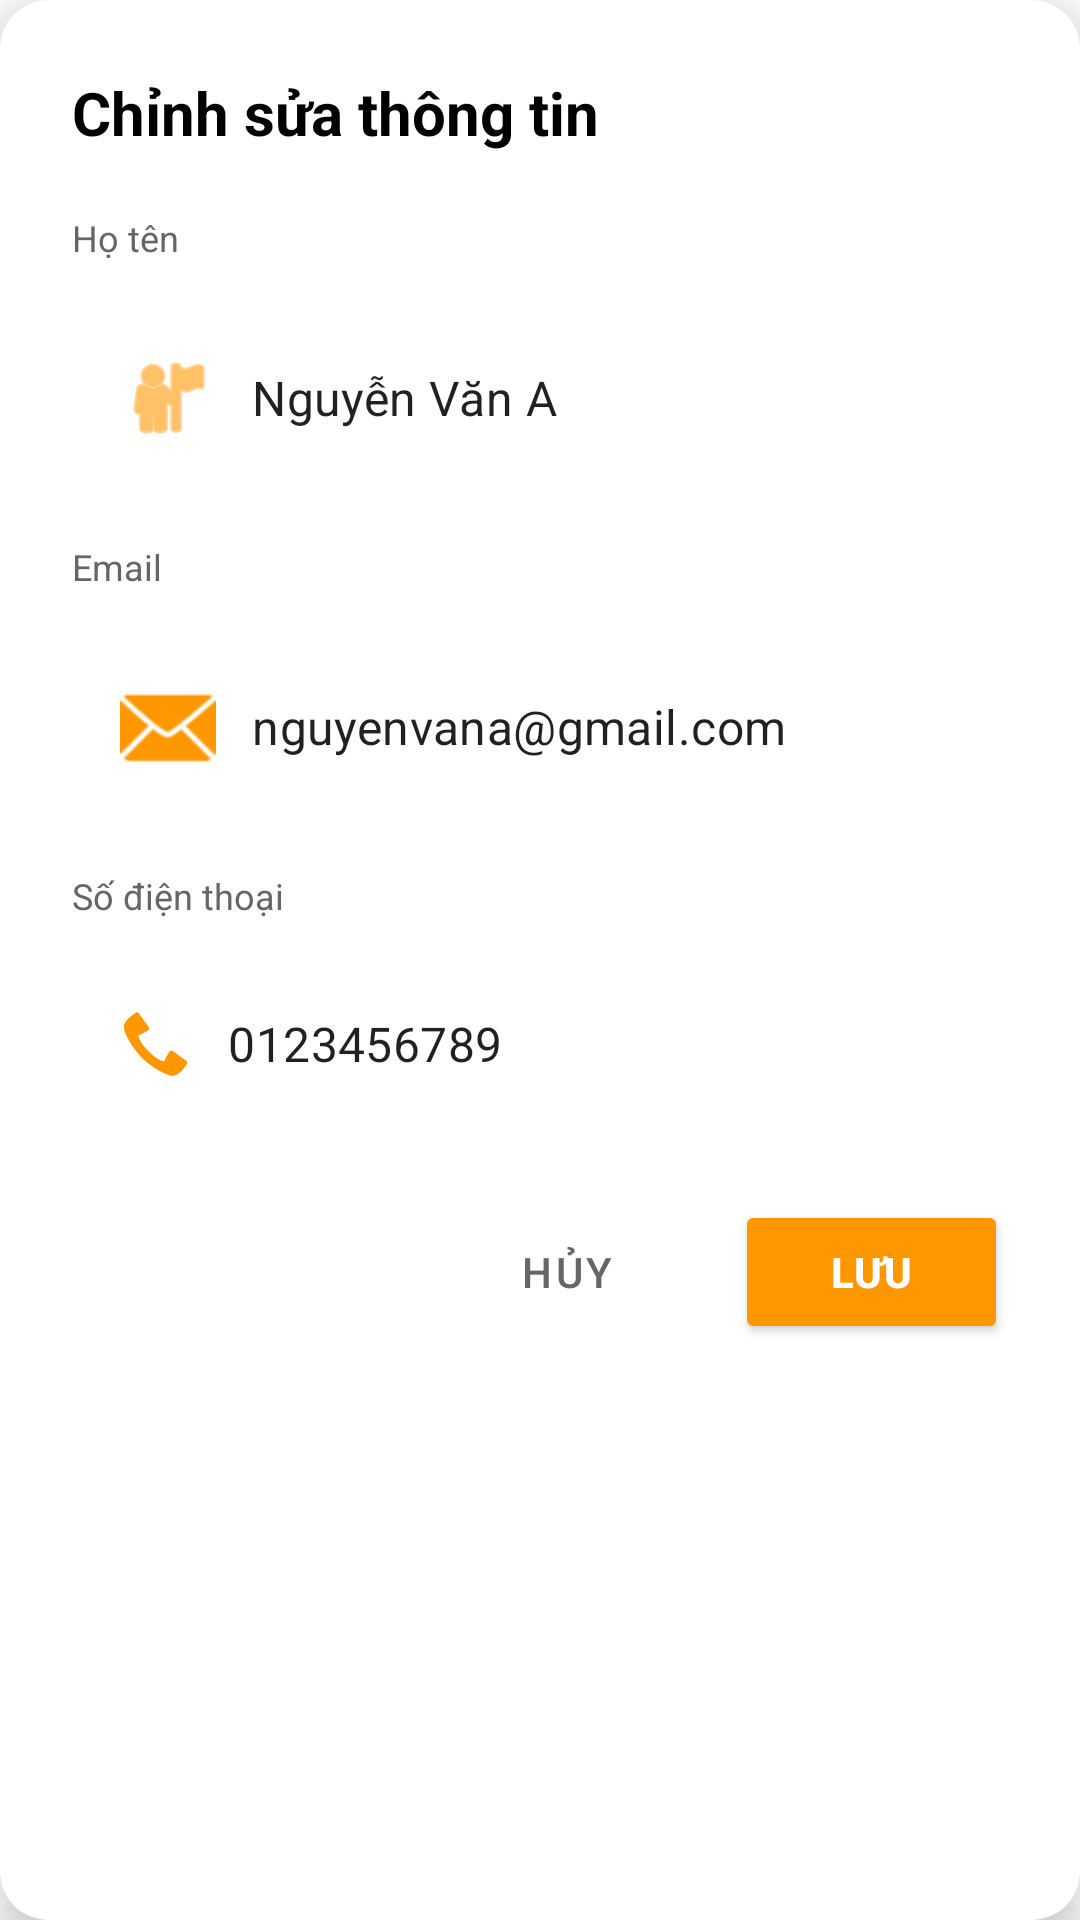

The Android layout XML behind this screen, and the referenced resources:
<!-- AndroidManifest.xml: application theme Theme.CookEasy_LHD_113_T7 -->
<!-- res/layout/dialog_chinh_sua_thong_tin.xml -->
<?xml version="1.0" encoding="utf-8"?>
<androidx.cardview.widget.CardView xmlns:android="http://schemas.android.com/apk/res/android"
    xmlns:app="http://schemas.android.com/apk/res-auto"
    android:layout_width="340dp"
    android:layout_height="wrap_content"
    android:layout_gravity="center"
    app:cardCornerRadius="16dp"
    app:cardElevation="8dp"
    android:background="#FFFFFF">

    <LinearLayout
        android:layout_width="match_parent"
        android:layout_height="wrap_content"
        android:orientation="vertical"
        android:padding="24dp">

        
        <TextView
            android:layout_width="wrap_content"
            android:layout_height="wrap_content"
            android:text="Chỉnh sửa thông tin"
            android:textColor="#000000"
            android:textSize="20sp"
            android:textStyle="bold"
            android:layout_marginBottom="20dp" />

        
        <TextView
            android:layout_width="wrap_content"
            android:layout_height="wrap_content"
            android:text="Họ tên"
            android:textColor="#666666"
            android:textSize="12sp"
            android:layout_marginBottom="8dp" />

        <com.google.android.material.textfield.TextInputLayout
            android:layout_width="match_parent"
            android:layout_height="wrap_content"
            android:layout_marginBottom="16dp"
            style="@style/Widget.MaterialComponents.TextInputLayout.OutlinedBox">

            <com.google.android.material.textfield.TextInputEditText
                android:id="@+id/etHoTen"
                android:layout_width="match_parent"
                android:layout_height="wrap_content"
                android:text="Nguyễn Văn A"
                android:inputType="textPersonName"
                android:drawableStart="@android:drawable/ic_menu_myplaces"
                android:drawableTint="#FF9800"
                android:drawablePadding="12dp"
                android:padding="16dp"
                android:background="#FFFFFF" />
        </com.google.android.material.textfield.TextInputLayout>

        
        <TextView
            android:layout_width="wrap_content"
            android:layout_height="wrap_content"
            android:text="Email"
            android:textColor="#666666"
            android:textSize="12sp"
            android:layout_marginBottom="8dp" />

        <com.google.android.material.textfield.TextInputLayout
            android:layout_width="match_parent"
            android:layout_height="wrap_content"
            android:layout_marginBottom="16dp"
            style="@style/Widget.MaterialComponents.TextInputLayout.OutlinedBox">

            <com.google.android.material.textfield.TextInputEditText
                android:id="@+id/etEmail"
                android:layout_width="match_parent"
                android:layout_height="wrap_content"
                android:text="nguyenvana@gmail.com"
                android:inputType="textEmailAddress"
                android:drawableStart="@android:drawable/ic_dialog_email"
                android:drawableTint="#FF9800"
                android:drawablePadding="12dp"
                android:padding="16dp"
                android:background="#FFFFFF" />
        </com.google.android.material.textfield.TextInputLayout>

        
        <TextView
            android:layout_width="wrap_content"
            android:layout_height="wrap_content"
            android:text="Số điện thoại"
            android:textColor="#666666"
            android:textSize="12sp"
            android:layout_marginBottom="8dp" />

        <com.google.android.material.textfield.TextInputLayout
            android:layout_width="match_parent"
            android:layout_height="wrap_content"
            android:layout_marginBottom="24dp"
            style="@style/Widget.MaterialComponents.TextInputLayout.OutlinedBox">

            <com.google.android.material.textfield.TextInputEditText
                android:id="@+id/etSoDienThoai"
                android:layout_width="match_parent"
                android:layout_height="wrap_content"
                android:text="0123456789"
                android:inputType="phone"
                android:drawableStart="@android:drawable/stat_sys_phone_call"
                android:drawableTint="#FF9800"
                android:drawablePadding="12dp"
                android:padding="16dp"
                android:background="#FFFFFF" />
        </com.google.android.material.textfield.TextInputLayout>

        
        <LinearLayout
            android:layout_width="match_parent"
            android:layout_height="wrap_content"
            android:orientation="horizontal"
            android:gravity="end">

            <Button
                android:id="@+id/btnHuy"
                android:layout_width="wrap_content"
                android:layout_height="48dp"
                android:text="Hủy"
                android:textColor="#666666"
                android:textSize="14sp"
                android:backgroundTint="#FFFFFF"
                android:layout_marginEnd="12dp"
                style="@style/Widget.MaterialComponents.Button.TextButton" />

            <Button
                android:id="@+id/btnLuu"
                android:layout_width="wrap_content"
                android:layout_height="48dp"
                android:text="Lưu"
                android:textColor="#FFFFFF"
                android:textSize="14sp"
                android:textStyle="bold"
                android:backgroundTint="#FF9800"
                android:paddingStart="32dp"
                android:paddingEnd="32dp" />
        </LinearLayout>
    </LinearLayout>
</androidx.cardview.widget.CardView>
<!-- resources referenced by this layout -->
<resources>
  <style name="Theme.CookEasy_LHD_113_T7" parent="Theme.MaterialComponents.DayNight.NoActionBar">
          
          <item name="colorPrimary">@color/purple_500</item>
          <item name="colorPrimaryVariant">@color/purple_700</item>
          <item name="colorOnPrimary">@color/white</item>
          
      </style>
  <!-- not gathered from this repository: default colours our renderer supplied (Android Studio template values) -->
  <color name="purple_500">#FF6200EE</color>
  <color name="purple_700">#FF3700B3</color>
  <color name="white">#FFFFFFFF</color>
</resources>
